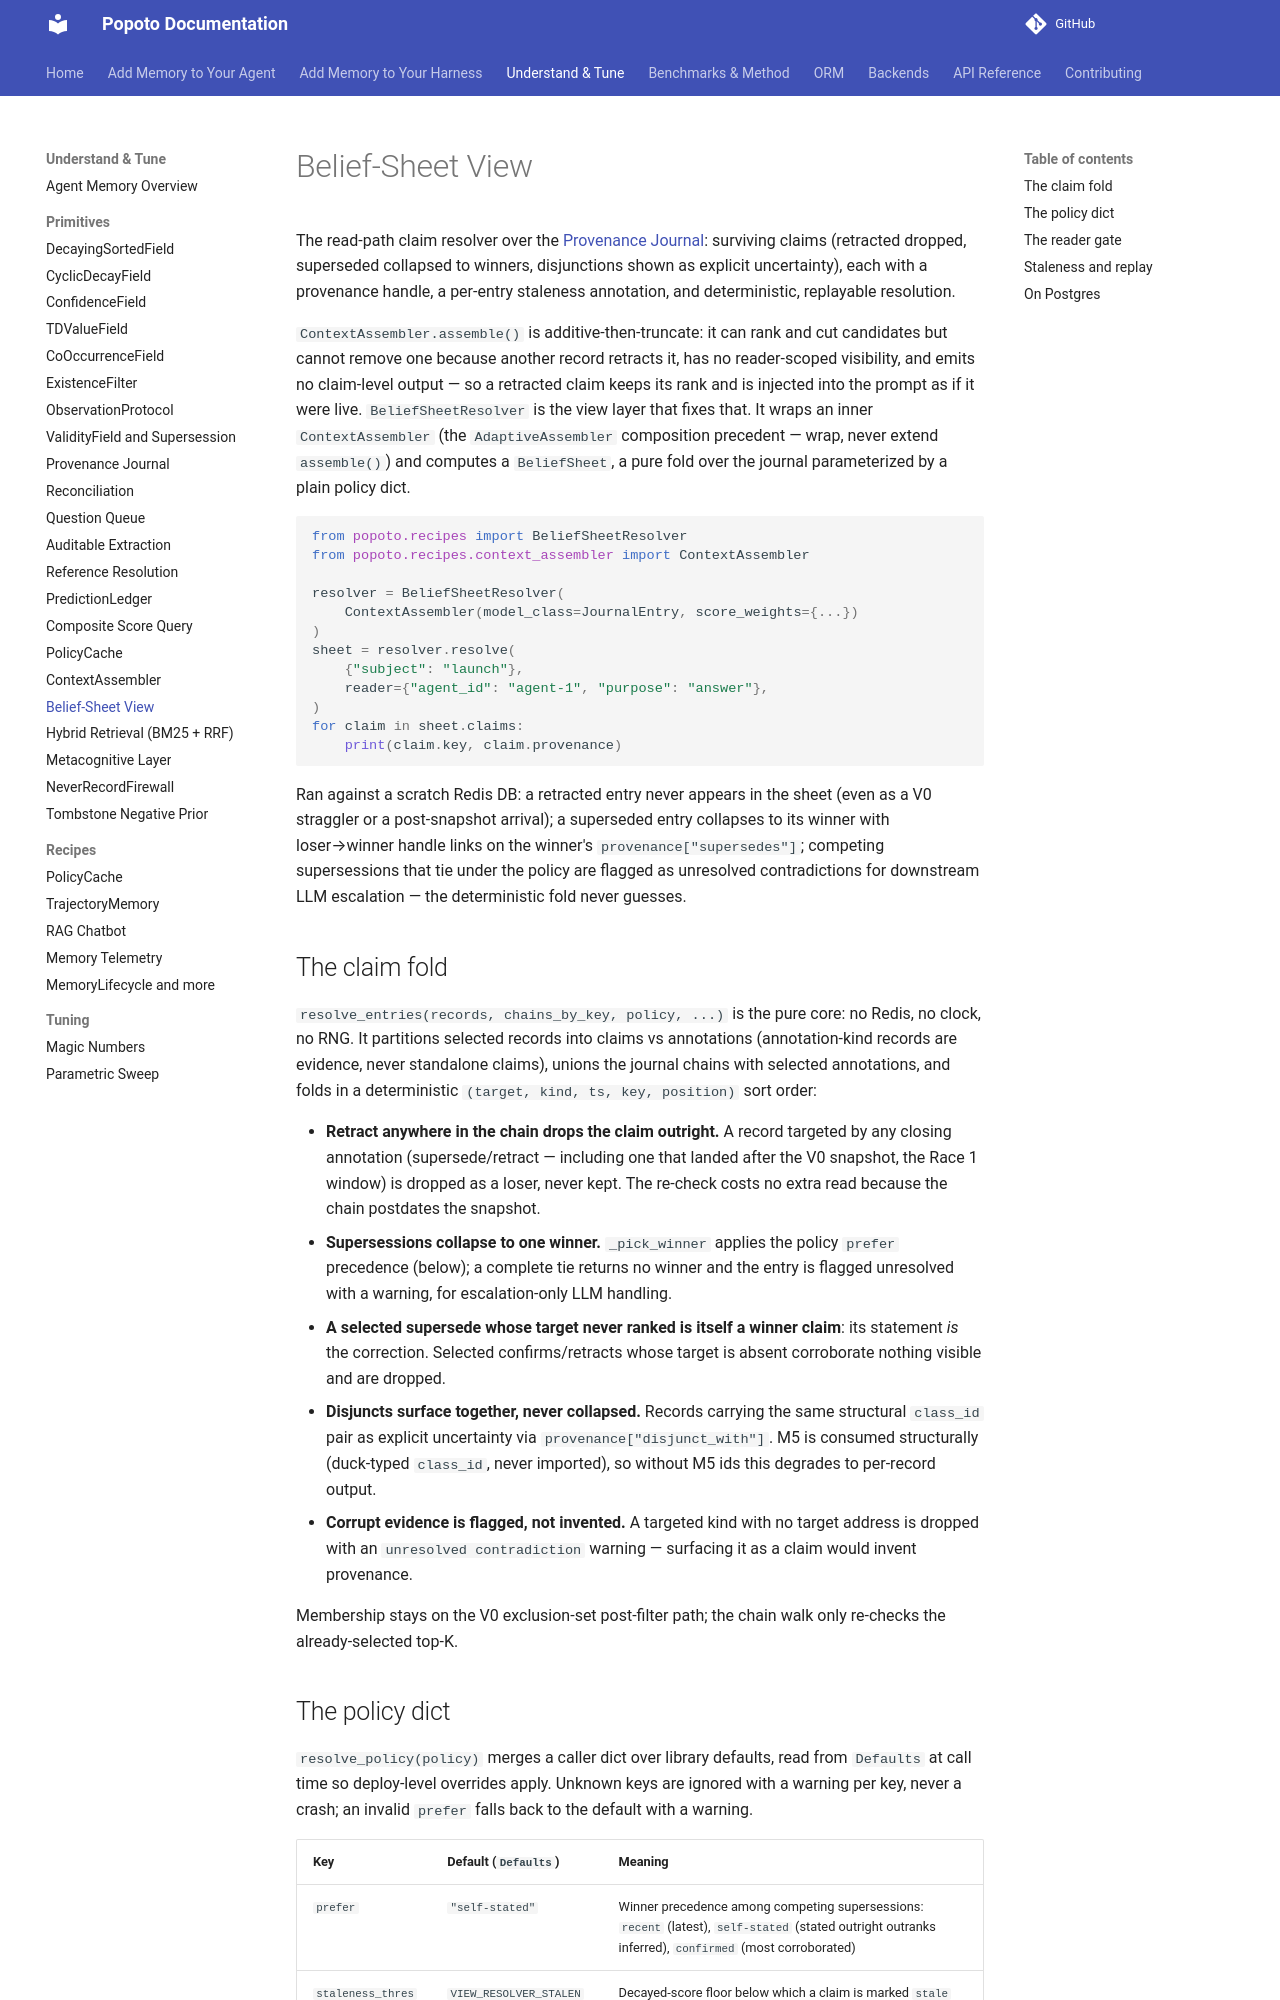

repository: tomcounsell/popoto · page: features/belief-sheet-view/index.html · generator: mkdocs

# Belief-Sheet View

The read-path claim resolver over the [Provenance Journal](provenance-journal.md):
surviving claims (retracted dropped, superseded collapsed to winners,
disjunctions shown as explicit uncertainty), each with a provenance handle, a
per-entry staleness annotation, and deterministic, replayable resolution.

`ContextAssembler.assemble()` is additive-then-truncate: it can rank and cut
candidates but cannot remove one because another record retracts it, has no
reader-scoped visibility, and emits no claim-level output — so a retracted
claim keeps its rank and is injected into the prompt as if it were live.
`BeliefSheetResolver` is the view layer that fixes that. It wraps an inner
`ContextAssembler` (the `AdaptiveAssembler` composition precedent — wrap, never
extend `assemble()`) and computes a `BeliefSheet`, a pure fold over the journal
parameterized by a plain policy dict.

```python
from popoto.recipes import BeliefSheetResolver
from popoto.recipes.context_assembler import ContextAssembler

resolver = BeliefSheetResolver(
    ContextAssembler(model_class=JournalEntry, score_weights={...})
)
sheet = resolver.resolve(
    {"subject": "launch"},
    reader={"agent_id": "agent-1", "purpose": "answer"},
)
for claim in sheet.claims:
    print(claim.key, claim.provenance)
```

Ran against a scratch Redis DB: a retracted entry never appears in the sheet
(even as a V0 straggler or a post-snapshot arrival); a superseded entry
collapses to its winner with loser→winner handle links on the winner's
`provenance["supersedes"]`; competing supersessions that tie under the policy
are flagged as unresolved contradictions for downstream LLM escalation — the
deterministic fold never guesses.

## The claim fold

`resolve_entries(records, chains_by_key, policy, ...)` is the pure core: no
Redis, no clock, no RNG. It partitions selected records into claims vs
annotations (annotation-kind records are evidence, never standalone claims),
unions the journal chains with selected annotations, and folds in a
deterministic `(target, kind, ts, key, position)` sort order:

- **Retract anywhere in the chain drops the claim outright.** A record
  targeted by any closing annotation (supersede/retract — including one that
  landed after the V0 snapshot, the Race 1 window) is dropped as a loser, never
  kept. The re-check costs no extra read because the chain postdates the
  snapshot.
- **Supersessions collapse to one winner.** `_pick_winner` applies the policy
  `prefer` precedence (below); a complete tie returns no winner and the entry
  is flagged unresolved with a warning, for escalation-only LLM handling.
- **A selected supersede whose target never ranked is itself a winner claim**:
  its statement *is* the correction. Selected confirms/retracts whose target is
  absent corroborate nothing visible and are dropped.
- **Disjuncts surface together, never collapsed.** Records carrying the same
  structural `class_id` pair as explicit uncertainty via
  `provenance["disjunct_with"]`. M5 is consumed structurally (duck-typed
  `class_id`, never imported), so without M5 ids this degrades to per-record
  output.
- **Corrupt evidence is flagged, not invented.** A targeted kind with no target
  address is dropped with an `unresolved contradiction` warning — surfacing it
  as a claim would invent provenance.

Membership stays on the V0 exclusion-set post-filter path; the chain walk only
re-checks the already-selected top-K.
